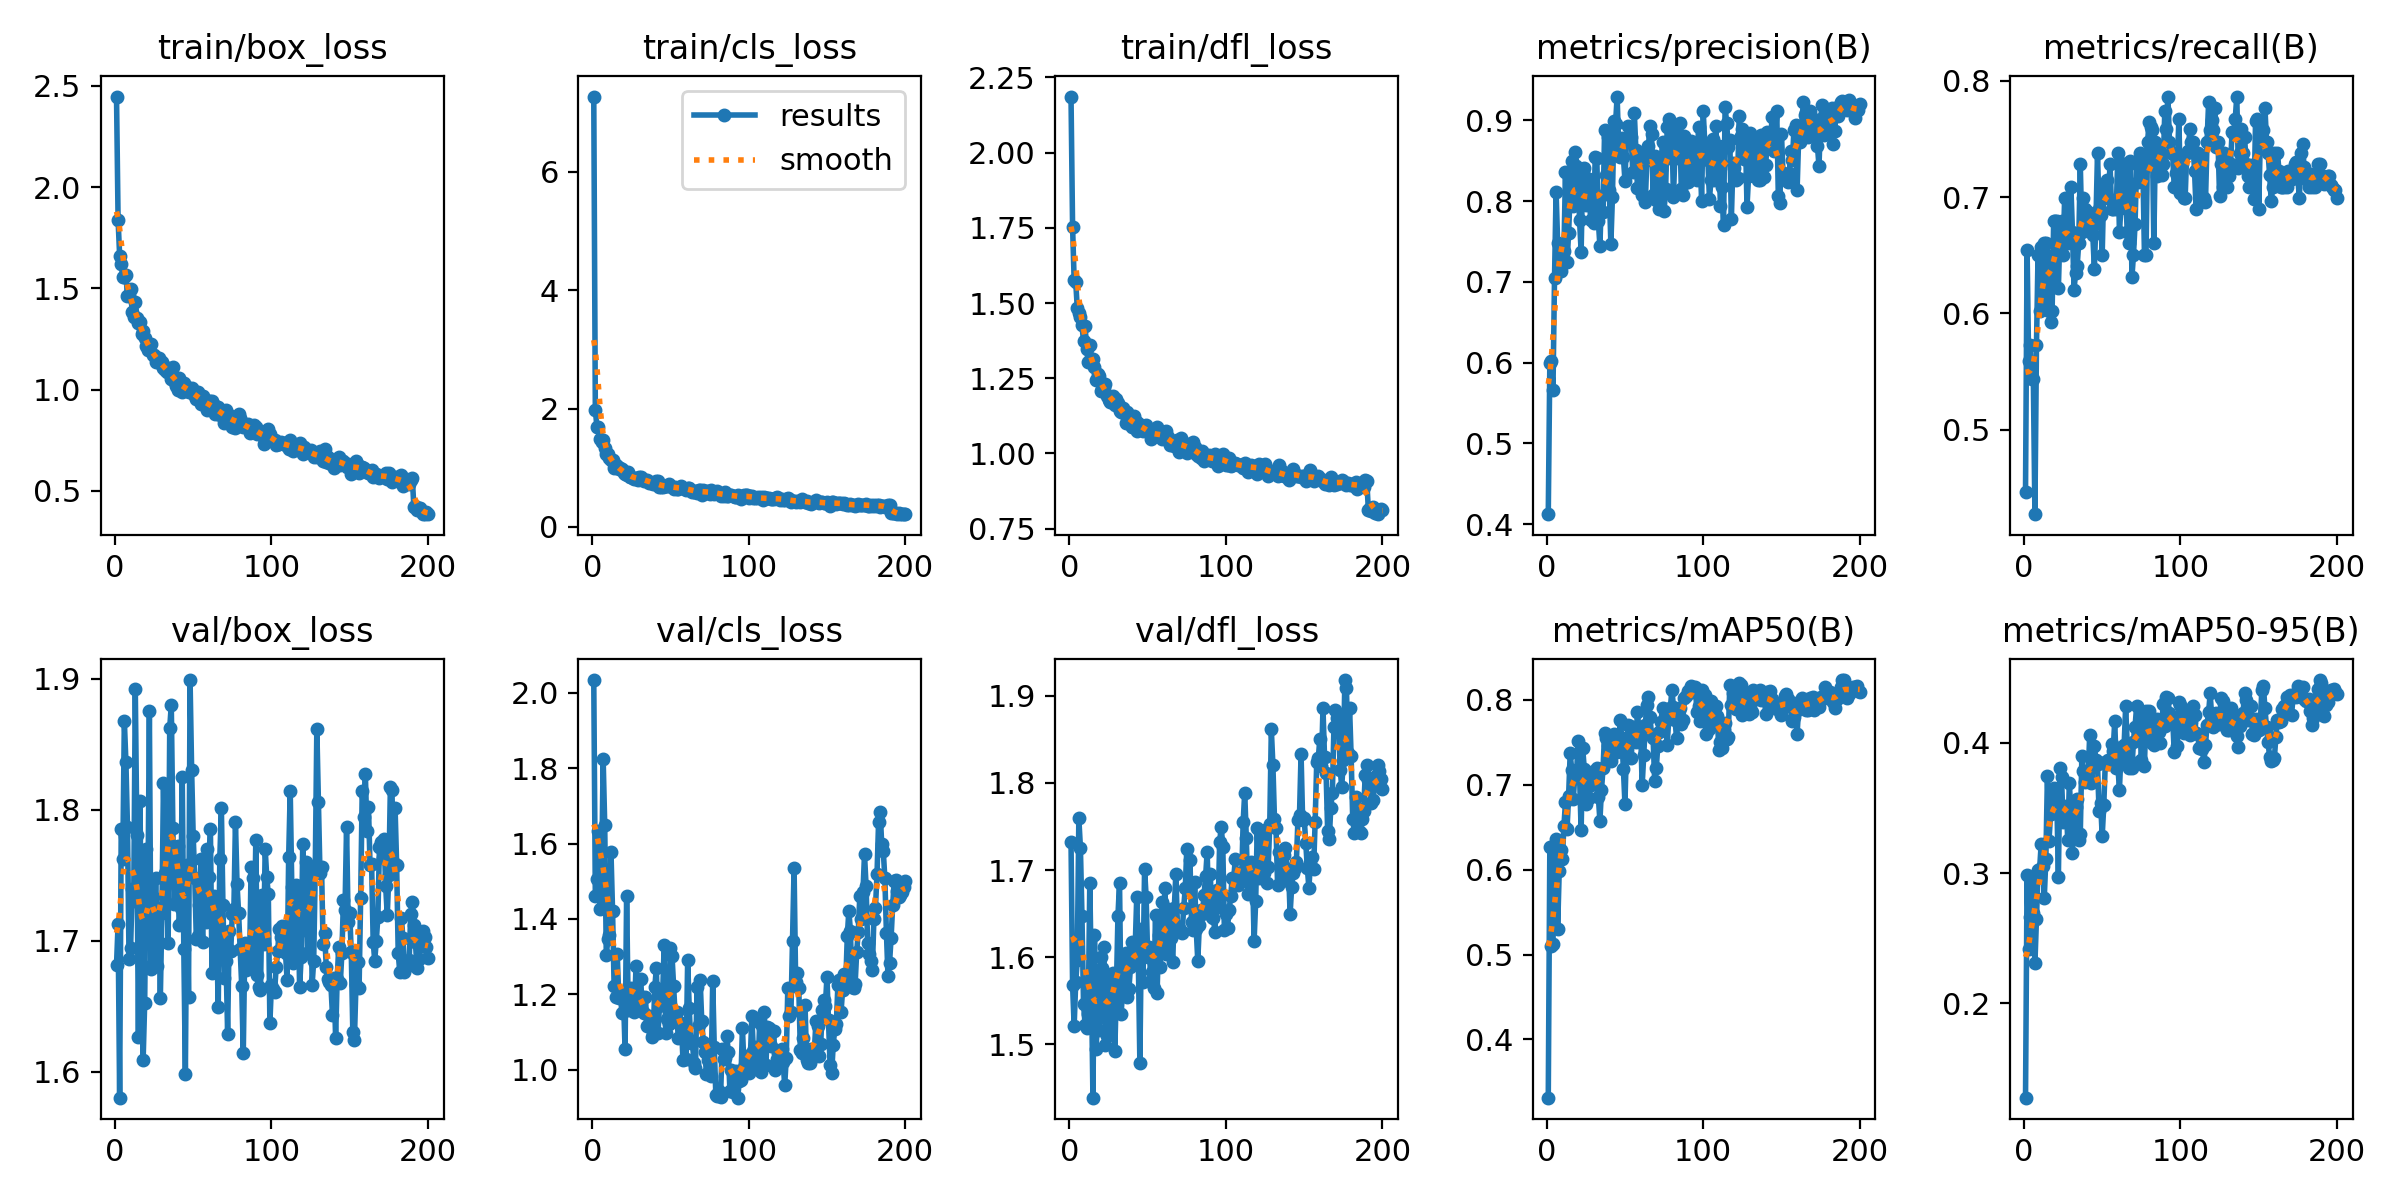

The data file committed next to this chart (first rows):
epoch, time, train/box_loss, train/cls_loss, train/dfl_loss, metrics/precision(B), metrics/recall(B), metrics/mAP50(B), metrics/mAP50-95(B), val/box_loss, val/cls_loss, val/dfl_loss, lr/pg0, lr/pg1, lr/pg2
1, 15.51, 2.447, 7.271, 2.186, 0.4125, 0.4466, 0.3315, 0.1275, 1.681, 2.034, 1.732, 0.06909, 0.001627, 0.001627
2, 28.07, 1.84, 1.978, 1.753, 0.5998, 0.6548, 0.627, 0.2988, 1.713, 1.46, 1.568, 0.0374, 0.003277, 0.003277
3, 39.31, 1.661, 1.695, 1.575, 0.6024, 0.559, 0.5102, 0.242, 1.58, 1.506, 1.521, 0.005705, 0.004911, 0.004911
4, 50.56, 1.62, 1.684, 1.571, 0.5656, 0.5728, 0.5124, 0.2665, 1.785, 1.633, 1.571, 0.004926, 0.004926, 0.004926
5, 62.58, 1.554, 1.48, 1.483, 0.7052, 0.5437, 0.6193, 0.2958, 1.763, 1.427, 1.597, 0.004901, 0.004901, 0.004901
6, 73.64, 1.555, 1.44, 1.468, 0.8116, 0.5436, 0.6363, 0.2692, 1.868, 1.506, 1.759, 0.004876, 0.004876, 0.004876
7, 85.6, 1.569, 1.477, 1.453, 0.7483, 0.4272, 0.5304, 0.2306, 1.837, 1.825, 1.726, 0.004851, 0.004851, 0.004851
8, 96.55, 1.462, 1.329, 1.426, 0.7155, 0.5728, 0.5986, 0.2646, 1.787, 1.65, 1.647, 0.004827, 0.004827, 0.004827
9, 107.7, 1.466, 1.23, 1.372, 0.7136, 0.6505, 0.6236, 0.3022, 1.686, 1.304, 1.546, 0.004802, 0.004802, 0.004802
10, 119.3, 1.496, 1.236, 1.423, 0.7349, 0.6019, 0.6126, 0.3027, 1.695, 1.347, 1.522, 0.004777, 0.004777, 0.004777
11, 130.4, 1.385, 1.169, 1.347, 0.7382, 0.6569, 0.6515, 0.322, 1.74, 1.358, 1.518, 0.004752, 0.004752, 0.004752
12, 142.4, 1.36, 1.123, 1.304, 0.8361, 0.6117, 0.6792, 0.3052, 1.73, 1.578, 1.534, 0.004728, 0.004728, 0.004728
13, 154.3, 1.434, 1.128, 1.36, 0.7244, 0.6602, 0.6481, 0.2812, 1.892, 1.422, 1.685, 0.004703, 0.004703, 0.004703
14, 165.9, 1.356, 1.001, 1.307, 0.7608, 0.6602, 0.6869, 0.3111, 1.781, 1.222, 1.575, 0.004678, 0.004678, 0.004678
15, 177.4, 1.327, 1.04, 1.312, 0.81, 0.6505, 0.7369, 0.3748, 1.627, 1.193, 1.439, 0.004653, 0.004653, 0.004653
16, 187.9, 1.336, 1.027, 1.288, 0.8493, 0.602, 0.7172, 0.325, 1.807, 1.306, 1.626, 0.004629, 0.004629, 0.004629
17, 200.3, 1.277, 0.9736, 1.244, 0.7941, 0.5922, 0.6829, 0.345, 1.682, 1.191, 1.494, 0.004604, 0.004604, 0.004604
18, 211.4, 1.291, 0.9893, 1.263, 0.8609, 0.6019, 0.7127, 0.3579, 1.609, 1.203, 1.53, 0.004579, 0.004579, 0.004579
19, 222.5, 1.253, 0.9713, 1.259, 0.8438, 0.6796, 0.7083, 0.3654, 1.653, 1.149, 1.516, 0.004555, 0.004555, 0.004555
20, 233.7, 1.214, 0.9152, 1.207, 0.8317, 0.6796, 0.7511, 0.3648, 1.77, 1.189, 1.6, 0.00453, 0.00453, 0.00453
21, 245, 1.194, 0.8925, 1.214, 0.7765, 0.6796, 0.711, 0.3566, 1.724, 1.054, 1.588, 0.004505, 0.004505, 0.004505
22, 256.4, 1.223, 0.8769, 1.218, 0.7374, 0.6214, 0.6464, 0.297, 1.875, 1.462, 1.611, 0.00448, 0.00448, 0.00448
23, 267.3, 1.227, 0.9329, 1.232, 0.837, 0.6699, 0.7431, 0.3806, 1.678, 1.159, 1.499, 0.004456, 0.004456, 0.004456
24, 278.6, 1.172, 0.8398, 1.191, 0.8406, 0.6796, 0.7188, 0.3738, 1.733, 1.181, 1.51, 0.004431, 0.004431, 0.004431
25, 289, 1.17, 0.8424, 1.178, 0.7948, 0.6505, 0.677, 0.3392, 1.681, 1.218, 1.518, 0.004406, 0.004406, 0.004406
26, 300.7, 1.136, 0.8346, 1.17, 0.7965, 0.699, 0.7062, 0.3495, 1.748, 1.203, 1.575, 0.004381, 0.004381, 0.004381
27, 311.7, 1.141, 0.8021, 1.177, 0.8271, 0.6602, 0.6842, 0.3518, 1.681, 1.154, 1.547, 0.004357, 0.004357, 0.004357
28, 323.3, 1.159, 0.8222, 1.192, 0.7769, 0.6602, 0.7002, 0.325, 1.725, 1.275, 1.582, 0.004332, 0.004332, 0.004332
29, 334.6, 1.131, 0.7965, 1.161, 0.8038, 0.6699, 0.7023, 0.3695, 1.657, 1.202, 1.492, 0.004307, 0.004307, 0.004307
30, 345.5, 1.135, 0.8441, 1.18, 0.7734, 0.7087, 0.716, 0.3463, 1.721, 1.177, 1.565, 0.004282, 0.004282, 0.004282
31, 357, 1.106, 0.849, 1.167, 0.8547, 0.6699, 0.7096, 0.3154, 1.821, 1.241, 1.648, 0.004257, 0.004257, 0.004257
32, 368.9, 1.097, 0.8073, 1.141, 0.8531, 0.6203, 0.7197, 0.3461, 1.752, 1.156, 1.685, 0.004233, 0.004233, 0.004233
33, 380.2, 1.085, 0.7804, 1.139, 0.7748, 0.6346, 0.6858, 0.3505, 1.744, 1.149, 1.534, 0.004208, 0.004208, 0.004208
34, 392.1, 1.109, 0.7984, 1.15, 0.7444, 0.6408, 0.6577, 0.3568, 1.698, 1.193, 1.563, 0.004183, 0.004183, 0.004183
35, 403.7, 1.09, 0.7852, 1.133, 0.8063, 0.6602, 0.6938, 0.3257, 1.863, 1.115, 1.595, 0.004158, 0.004158, 0.004158
36, 415.9, 1.053, 0.7462, 1.1, 0.7866, 0.7282, 0.7193, 0.3302, 1.88, 1.142, 1.604, 0.004134, 0.004134, 0.004134
37, 427.2, 1.114, 0.7655, 1.139, 0.8885, 0.6699, 0.7608, 0.39, 1.786, 1.128, 1.555, 0.004109, 0.004109, 0.004109
38, 438.9, 1.044, 0.7418, 1.117, 0.8328, 0.699, 0.7555, 0.3785, 1.728, 1.088, 1.564, 0.004084, 0.004084, 0.004084
39, 449.8, 1.019, 0.7249, 1.099, 0.8798, 0.6893, 0.7466, 0.3701, 1.766, 1.096, 1.588, 0.004059, 0.004059, 0.004059
40, 460.6, 0.9978, 0.7283, 1.089, 0.8135, 0.6796, 0.7401, 0.3722, 1.772, 1.22, 1.617, 0.004035, 0.004035, 0.004035
41, 473.7, 1.059, 0.7736, 1.124, 0.7467, 0.6867, 0.7286, 0.3734, 1.712, 1.27, 1.609, 0.00401, 0.00401, 0.00401
42, 486.7, 1.032, 0.7708, 1.111, 0.8053, 0.6826, 0.7504, 0.4058, 1.725, 1.096, 1.611, 0.003985, 0.003985, 0.003985
43, 498.2, 0.9894, 0.6768, 1.074, 0.8992, 0.6699, 0.7601, 0.3692, 1.825, 1.17, 1.67, 0.00396, 0.00396, 0.00396
44, 509, 1.035, 0.6793, 1.1, 0.8957, 0.6671, 0.758, 0.3812, 1.694, 1.177, 1.598, 0.003936, 0.003936, 0.003936
45, 520.6, 1.003, 0.6668, 1.093, 0.9293, 0.6382, 0.7391, 0.3976, 1.599, 1.198, 1.478, 0.003911, 0.003911, 0.003911
46, 531.7, 1.014, 0.6935, 1.092, 0.8678, 0.6796, 0.7494, 0.3865, 1.758, 1.332, 1.632, 0.003886, 0.003886, 0.003886
47, 542.8, 0.9878, 0.6896, 1.075, 0.8539, 0.7376, 0.7758, 0.3834, 1.657, 1.097, 1.571, 0.003861, 0.003861, 0.003861
48, 554.7, 0.9884, 0.689, 1.088, 0.8782, 0.6893, 0.7552, 0.3474, 1.899, 1.136, 1.702, 0.003837, 0.003837, 0.003837
49, 565.6, 1.01, 0.7172, 1.094, 0.8545, 0.6845, 0.7188, 0.3538, 1.83, 1.121, 1.669, 0.003812, 0.003812, 0.003812
50, 576.1, 0.9827, 0.6833, 1.077, 0.8254, 0.6505, 0.6776, 0.3284, 1.78, 1.323, 1.6, 0.003787, 0.003787, 0.003787
51, 588.8, 0.9678, 0.6733, 1.072, 0.8751, 0.7087, 0.7475, 0.3519, 1.748, 1.303, 1.612, 0.003762, 0.003762, 0.003762
52, 600.2, 0.9544, 0.6453, 1.049, 0.8923, 0.7087, 0.7709, 0.3852, 1.701, 1.223, 1.571, 0.003738, 0.003738, 0.003738
53, 611.7, 0.9872, 0.6663, 1.062, 0.8804, 0.7145, 0.7692, 0.3838, 1.704, 1.144, 1.583, 0.003713, 0.003713, 0.003713
54, 622.7, 0.9496, 0.6413, 1.057, 0.8788, 0.699, 0.7313, 0.3866, 1.727, 1.153, 1.564, 0.003688, 0.003688, 0.003688
55, 634.4, 0.927, 0.6402, 1.059, 0.8357, 0.7282, 0.7671, 0.3841, 1.763, 1.083, 1.648, 0.003664, 0.003664, 0.003664
56, 645.2, 0.9697, 0.6753, 1.087, 0.909, 0.6893, 0.7661, 0.3988, 1.699, 1.121, 1.559, 0.003639, 0.003639, 0.003639
57, 657.3, 0.9411, 0.6941, 1.065, 0.8635, 0.6893, 0.7507, 0.3938, 1.761, 1.125, 1.625, 0.003614, 0.003614, 0.003614
58, 668.8, 0.9497, 0.6577, 1.07, 0.8165, 0.691, 0.7862, 0.4165, 1.715, 1.025, 1.589, 0.003589, 0.003589, 0.003589
59, 679.1, 0.9018, 0.6423, 1.047, 0.8463, 0.6893, 0.762, 0.381, 1.77, 1.122, 1.663, 0.003564, 0.003564, 0.003564
60, 691, 0.909, 0.6265, 1.056, 0.8501, 0.7379, 0.766, 0.3828, 1.749, 1.028, 1.618, 0.00354, 0.00354, 0.00354
... 140 more rows
